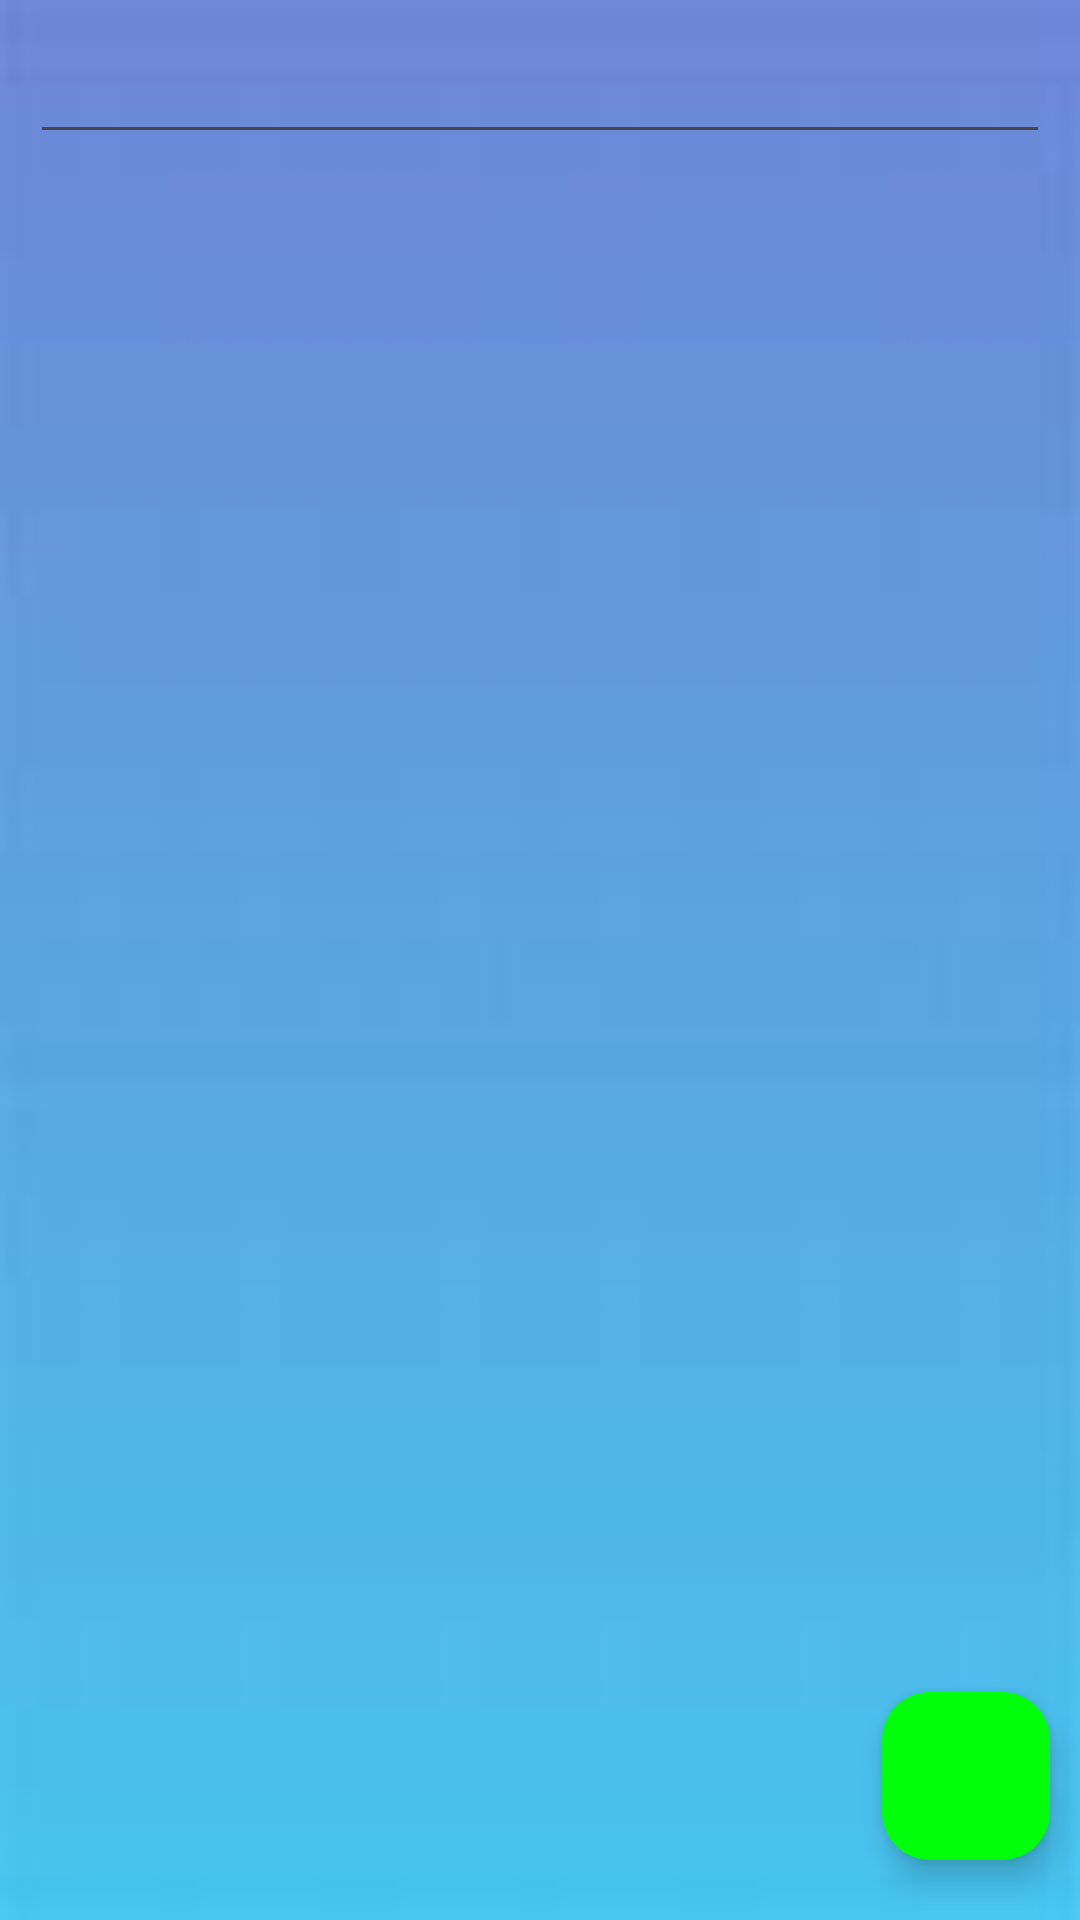

Produce the Android XML layout that renders to this screen, including the resource entries it uses.
<!-- AndroidManifest.xml: application theme Theme.PH36893_MOB2041_ASM -->
<!-- res/layout/fragment_frg_loai_sach.xml -->
<?xml version="1.0" encoding="utf-8"?>
<FrameLayout xmlns:android="http://schemas.android.com/apk/res/android"
    xmlns:tools="http://schemas.android.com/tools"
    android:layout_width="match_parent"
    android:layout_height="match_parent"
    android:background="@drawable/backgroud"
    tools:context="fpoly.duanmau.ph40749.Fragment.frgLoaiSach">
    <EditText
        android:id="@+id/edSearch"
        android:layout_width="match_parent"
        android:layout_height="wrap_content"
        android:layout_marginStart="10dp"
        android:layout_marginTop="10dp"
        android:layout_marginEnd="10dp"
        android:layout_marginBottom="10dp" />

    <androidx.recyclerview.widget.RecyclerView
        android:id="@+id/rcvLoaiSach"
        android:layout_width="match_parent"
        android:layout_height="wrap_content"
        android:layout_marginTop="50dp"
        android:padding="5dp" />

    <com.google.android.material.floatingactionbutton.FloatingActionButton
        android:id="@+id/fltAddLS"
        android:layout_width="wrap_content"
        android:layout_height="wrap_content"
        android:layout_gravity="bottom|end"
        android:layout_marginEnd="10dp"
        android:layout_marginBottom="20dp"
        android:backgroundTint="#00FF0A"
        android:src="@drawable/ic_add"/>
</FrameLayout>
<!-- resources referenced by this layout -->
<resources>
  <!-- drawable backgroud: jpg bitmap (drawable, 1713 bytes) -->
  <style name="Theme.PH36893_MOB2041_ASM" parent="Base.Theme.PH36893_MOB2041_ASM" />
  <style name="Base.Theme.PH36893_MOB2041_ASM" parent="Theme.Material3.DayNight.NoActionBar">
          
          
      </style>
</resources>
